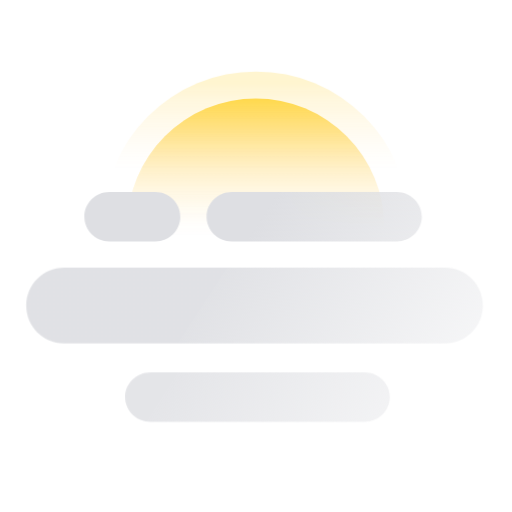
t = 0.00 s
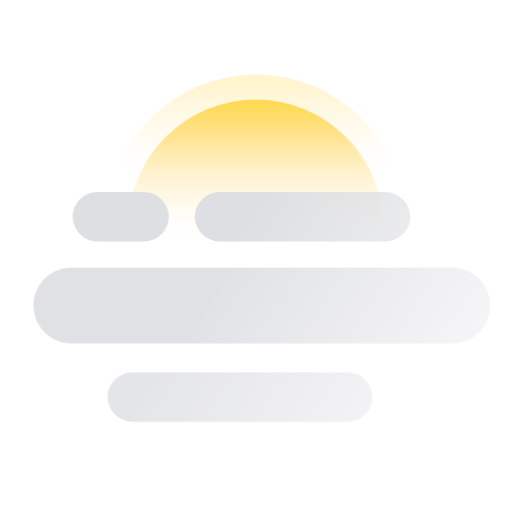
t = 0.75 s
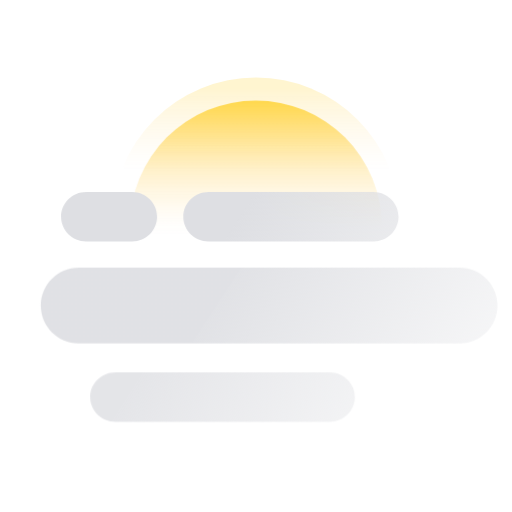
t = 1.50 s
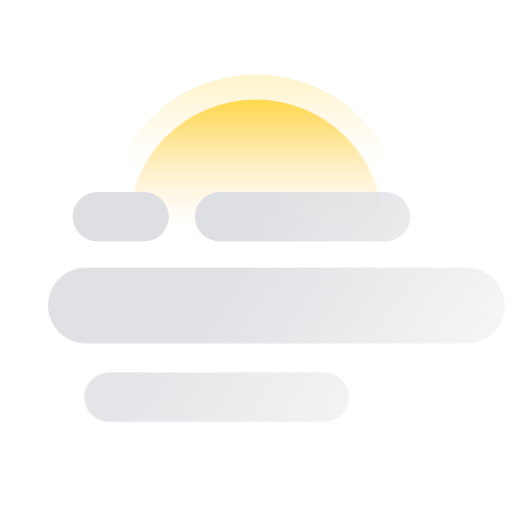
t = 2.25 s

The animated SVG that drew these frames (rendered in a browser with its animation timeline set to each time). Animation: 10 CSS @keyframes rules; one cycle of 3.00 s, repeats indefinitely.

<?xml version="1.0" encoding="UTF-8"?>
<svg width="176px" height="176px" viewBox="0 0 176 176" version="1.1" xmlns="http://www.w3.org/2000/svg" xmlns:xlink="http://www.w3.org/1999/xlink">
    <title>날씨아이콘_안개</title>
    <defs>
        <linearGradient x1="50%" y1="3.22521532%" x2="50%" y2="63.1024372%" id="linearGradient-1">
            <stop stop-color="#FFCC14" offset="0%"></stop>
            <stop stop-color="#FFCC14" stop-opacity="0.98" offset="1%"></stop>
            <stop stop-color="#FFC711" stop-opacity="0.72" offset="9%"></stop>
            <stop stop-color="#FFC30F" stop-opacity="0.5" offset="18%"></stop>
            <stop stop-color="#FFBF0D" stop-opacity="0.32" offset="26%"></stop>
            <stop stop-color="#FFBC0C" stop-opacity="0.18" offset="34%"></stop>
            <stop stop-color="#FFBB0B" stop-opacity="0.08" offset="41%"></stop>
            <stop stop-color="#FFB90A" stop-opacity="0.02" offset="47%"></stop>
            <stop stop-color="#FFB90A" stop-opacity="0" offset="53%"></stop>
            <stop stop-color="#FFB90A" stop-opacity="0" offset="100%"></stop>
        </linearGradient>
        <linearGradient x1="50%" y1="0.875656743%" x2="50%" y2="54.4658494%" id="linearGradient-2">
            <stop stop-color="#FFCC14" offset="0%"></stop>
            <stop stop-color="#FFCC14" stop-opacity="0.98" offset="1%"></stop>
            <stop stop-color="#FFC711" stop-opacity="0.72" offset="18%"></stop>
            <stop stop-color="#FFC30F" stop-opacity="0.5" offset="34%"></stop>
            <stop stop-color="#FFBF0D" stop-opacity="0.32" offset="49%"></stop>
            <stop stop-color="#FFBC0C" stop-opacity="0.18" offset="64%"></stop>
            <stop stop-color="#FFBB0B" stop-opacity="0.08" offset="78%"></stop>
            <stop stop-color="#FFB90A" stop-opacity="0.02" offset="90%"></stop>
            <stop stop-color="#FFB90A" stop-opacity="0" offset="100%"></stop>
        </linearGradient>
        <linearGradient x1="124.31576%" y1="58.0375543%" x2="38.8936573%" y2="48.7983763%" id="linearGradient-3">
            <stop stop-color="#DEDFE3" stop-opacity="0.1" offset="0%"></stop>
            <stop stop-color="#DEDFE3" offset="100%"></stop>
        </linearGradient>
        <linearGradient x1="211.116883%" y1="73.7226991%" x2="26.6623377%" y2="46.5754403%" id="linearGradient-4">
            <stop stop-color="#DEDFE3" stop-opacity="0.1" offset="0%"></stop>
            <stop stop-color="#DEDFE3" offset="100%"></stop>
        </linearGradient>
        <linearGradient x1="540.74928%" y1="213.695898%" x2="131.440922%" y2="77.1868177%" id="linearGradient-5">
            <stop stop-color="#DEDFE3" stop-opacity="0.1" offset="0%"></stop>
            <stop stop-color="#DEDFE3" offset="100%"></stop>
        </linearGradient>
        <linearGradient x1="164.756356%" y1="63.6940453%" x2="14.3114407%" y2="45.7442405%" id="linearGradient-6">
            <stop stop-color="#DEDFE3" stop-opacity="0.1" offset="0%"></stop>
            <stop stop-color="#DEDFE3" offset="100%"></stop>
        </linearGradient>
    </defs>
    <style type="text/css">
      <![CDATA[
      #sun-core {
      -webkit-transform-origin: 26% 20%; -webkit-animation: sun-core-anim 1.5s cubic-bezier(0.445, 0.05, 0.55, 0.95) alternate infinite;
      transform-origin: 26% 20%; animation: sun-core-anim 1.5s cubic-bezier(0.445, 0.05, 0.55, 0.95) alternate infinite;
      }
      @-webkit-keyframes sun-core-anim {
      0% { -webkit-transform: scale(1); }
      100% { -webkit-transform: scale(0.98); }
      }
      @keyframes sun-core-anim {
      0% { transform: scale(1); }
      100% { transform: scale(0.98); }
      }
      #sun-shine {
      -webkit-transform-origin: 30% 20%; -webkit-animation: sun-shine-anim 1.5s cubic-bezier(0.445, 0.05, 0.55, 0.95) alternate infinite;
      transform-origin: 30% 20%; animation: sun-shine-anim 1.5s cubic-bezier(0.445, 0.05, 0.55, 0.95) alternate infinite;
      }
      @-webkit-keyframes sun-shine-anim {
      0% { -webkit-transform: scale(1); }
      100% { -webkit-transform: scale(0.94); }
      }
      @keyframes sun-shine-anim {
      0% { transform: scale(1); }
      100% { transform: scale(0.94); }
      }
      #line-0 {
      -webkit-animation: line-0-anim 1.5s linear alternate infinite;
      animation: line-0-anim 1.5s linear alternate infinite;
      }
      @-webkit-keyframes line-0-anim {
      0% { -webkit-transform: translateX(0px); }
      100% { -webkit-transform: translateX(-8px); }
      }
      @keyframes line-0-anim {
      0% { transform: translateX(0px); }
      100% { transform: translateX(-8px); }
      }
      #line-1 {
      -webkit-animation: line-1-anim 3s linear alternate infinite;
      animation: line-1-anim 3s linear alternate infinite;
      }
      @-webkit-keyframes line-1-anim {
      0% { -webkit-transform: translateX(0px); }
      100% { -webkit-transform: translateX(10px); }
      }
      @keyframes line-1-anim {
      0% { transform: translateX(0px); }
      100% { transform: translateX(10px); }
      }
      #line-2 {
      -webkit-animation: line-2-anim 2s linear alternate infinite;
      animation: line-2-anim 2s linear alternate infinite;
      }
      @-webkit-keyframes line-2-anim {
      0% { -webkit-transform: translateX(0px); }
      100% { -webkit-transform: translateX(-16px); }
      }
      @keyframes line-2-anim {
      0% { transform: translateX(0px); }
      100% { transform: translateX(-16px); }
      }
      ]]>
    </style>
    <g id="날씨아이콘_안개" stroke="none" stroke-width="1" fill="none" fill-rule="evenodd">
        <g id="아이콘" transform="translate(9.000000, 24.000000)" fill-rule="nonzero">
            <g id="Group" opacity="0.2" transform="translate(26.000000, 0.000000)" fill="url(#linearGradient-1)">
                <g id="sun-shine">
                    <circle id="Oval" cx="53" cy="53.1445455" r="52.5856364"></circle>
                </g>
            </g>
            <g id="Group" opacity="0.7" transform="translate(34.000000, 9.000000)" fill="url(#linearGradient-2)">
                <g id="sun-core">
                    <circle id="Oval" cx="44.9225806" cy="45.0677419" r="44.2064516"></circle>
                </g>
            </g>
            <path id="line-1" d="M12.9431891,68 L144.056811,68 C151.223693,68.0186142 157.018536,73.853992 157,81.0336813 C156.981375,88.2133706 151.156406,94.0185692 143.989524,94 L13.0104762,94 C5.84359401,94.0185694 0.0186253646,88.2133707 0,81.0336813 C-0.0185362466,73.8539919 5.77630697,68.018614 12.9431891,68 L12.9431891,68 Z" fill="url(#linearGradient-3)" opacity="0.9"></path>
            <g id="line-0">
                <path d="M28.5115274,42 L44.4409222,42 C49.1679703,42 53,45.8055796 53,50.5 C53,55.1944204 49.1679703,59 44.4409222,59 L28.5590778,59 C23.8320297,59 20,55.1944204 20,50.5 C20,45.8055796 23.8320297,42 28.5590778,42 L28.5115274,42 Z" id="Path" fill="url(#linearGradient-5)"></path>
                <path d="M70.5436364,42 L127.350649,42 C132.127554,42 136,45.8055796 136,50.5 C136,55.1944204 132.127554,59 127.350649,59 L70.6493506,59 C65.8724462,59 62,55.1944204 62,50.5 C62,45.8055796 65.8724462,42 70.6493506,42 L70.5436364,42 Z" id="Path" fill="url(#linearGradient-4)"></path>
            </g>
            <path id="line-2" d="M42.6372881,104 L116.324153,104 C121.115691,104 125,107.80558 125,112.5 C125,117.19442 121.115691,121 116.324153,121 L42.6758475,121 C37.8843092,121 34,117.19442 34,112.5 C34,107.80558 37.8843092,104 42.6758475,104 L42.6372881,104 Z"  fill="url(#linearGradient-6)" opacity="0.8"></path>
        </g>
    </g>
</svg>
